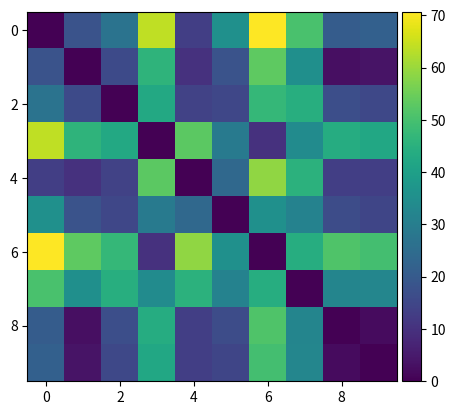

Reproduce this figure in Python.
import numpy as np
import matplotlib.pyplot as plt
from mpl_toolkits.axes_grid1 import make_axes_locatable

dist_cities = []
city_locs = np.array([[0, 0], [10, 15], [25, 10], [40, 50], [12, 5], [25, 25], [50, 50], [6, 50], [10, 18], [12, 18]])
for i in range(len(city_locs)):
    # city_code = f"{i}"
    dist = []
    for j in range(len(city_locs)):
        dist.append(np.linalg.norm(city_locs[i] - city_locs[j]))
    dist_cities.append(dist)
y=np.array([np.array(dist_cities) for xi in dist_cities])
# np.shape(y)
arr_city_dists = y[0, :]
print(arr_city_dists)

ax = plt.subplot()
im = ax.imshow(arr_city_dists)

# create an Axes on the right side of ax. The width of cax will be 5%
# of ax and the padding between cax and ax will be fixed at 0.05 inch.
divider = make_axes_locatable(ax)
cax = divider.append_axes("right", size="5%", pad=0.05)

plt.colorbar(im, cax=cax)

plt.show()

